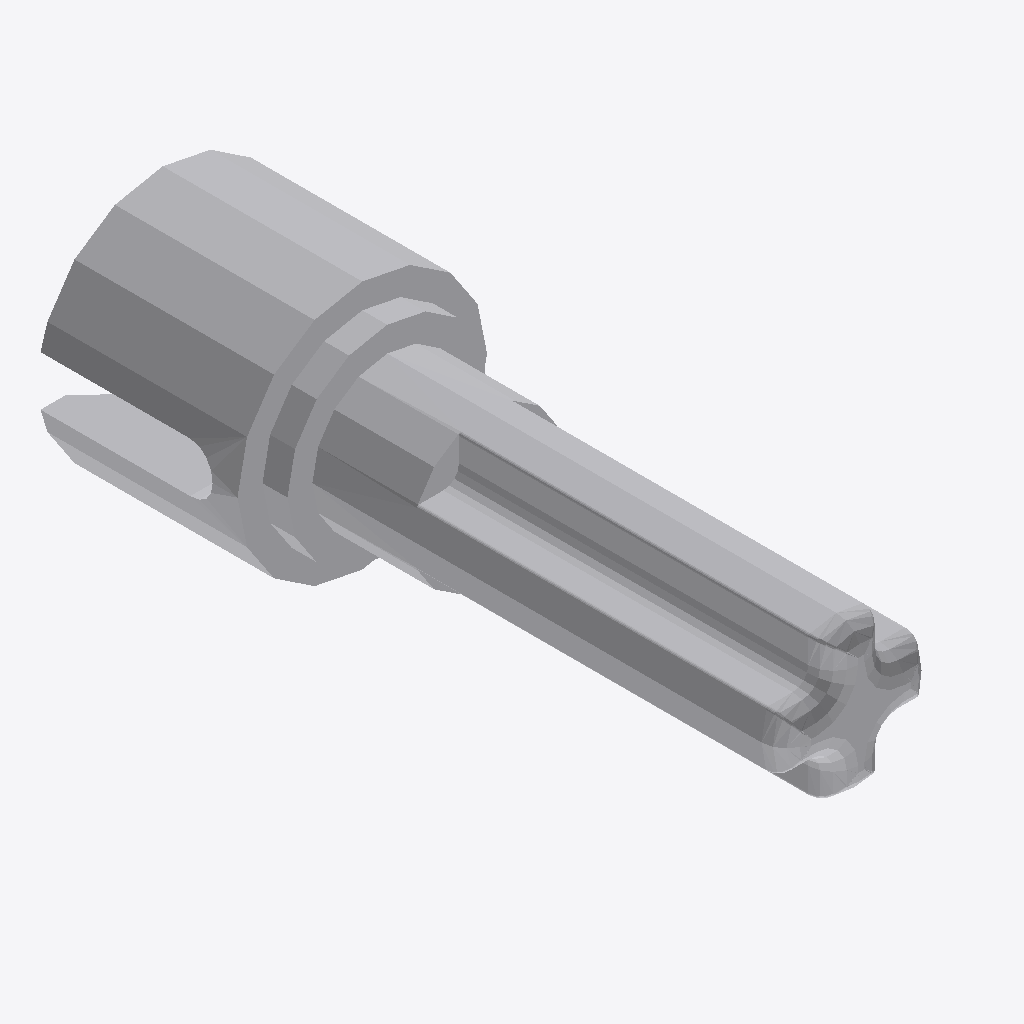
Isometric view of an IFC building model (IFC-SPF (STEP), schema IFC2X3, length unit millimetre), seen from the south-west, elements coloured by IFC class: 1 other element (light grey).
Extent 0.008 m × 0.022 m × 0.008 m (x, y, z). Elements (1): 1 IfcBuildingElementProxy.

HEADER;
FILE_DESCRIPTION(('Unknown'),'2;1');
FILE_NAME('Gray_4610374_JCA','2025-07-22T00:00:38+02:00',('Unknown'),('Unknown'),'ST-DEVELOPER v19.4','Unknown','OpenTools');
FILE_SCHEMA(('IFC2X3'));
ENDSEC;
DATA;
#3312=IFCPROJECT('07hUkdHgGydfWsFJH56q5B',#4038,'Gray_4610374_JCA',' ',' ',' ',' ',(#4033),#3313);
#20=IFCBUILDING('3G2N19bOG__grq1LV0cQPU',#4038,'Default Building',$,$,#18,$,$,.ELEMENT.,0.0,0.0,$);
#14=IFCBUILDINGELEMENTPROXY('2GP_XOK7Wq1Pa1NGQTVWHM',#4038,'Gray_4610374_JCA',' ','Gray_4610374_JCA',#19,#15,' ',.ELEMENT.);
ENDSEC;
